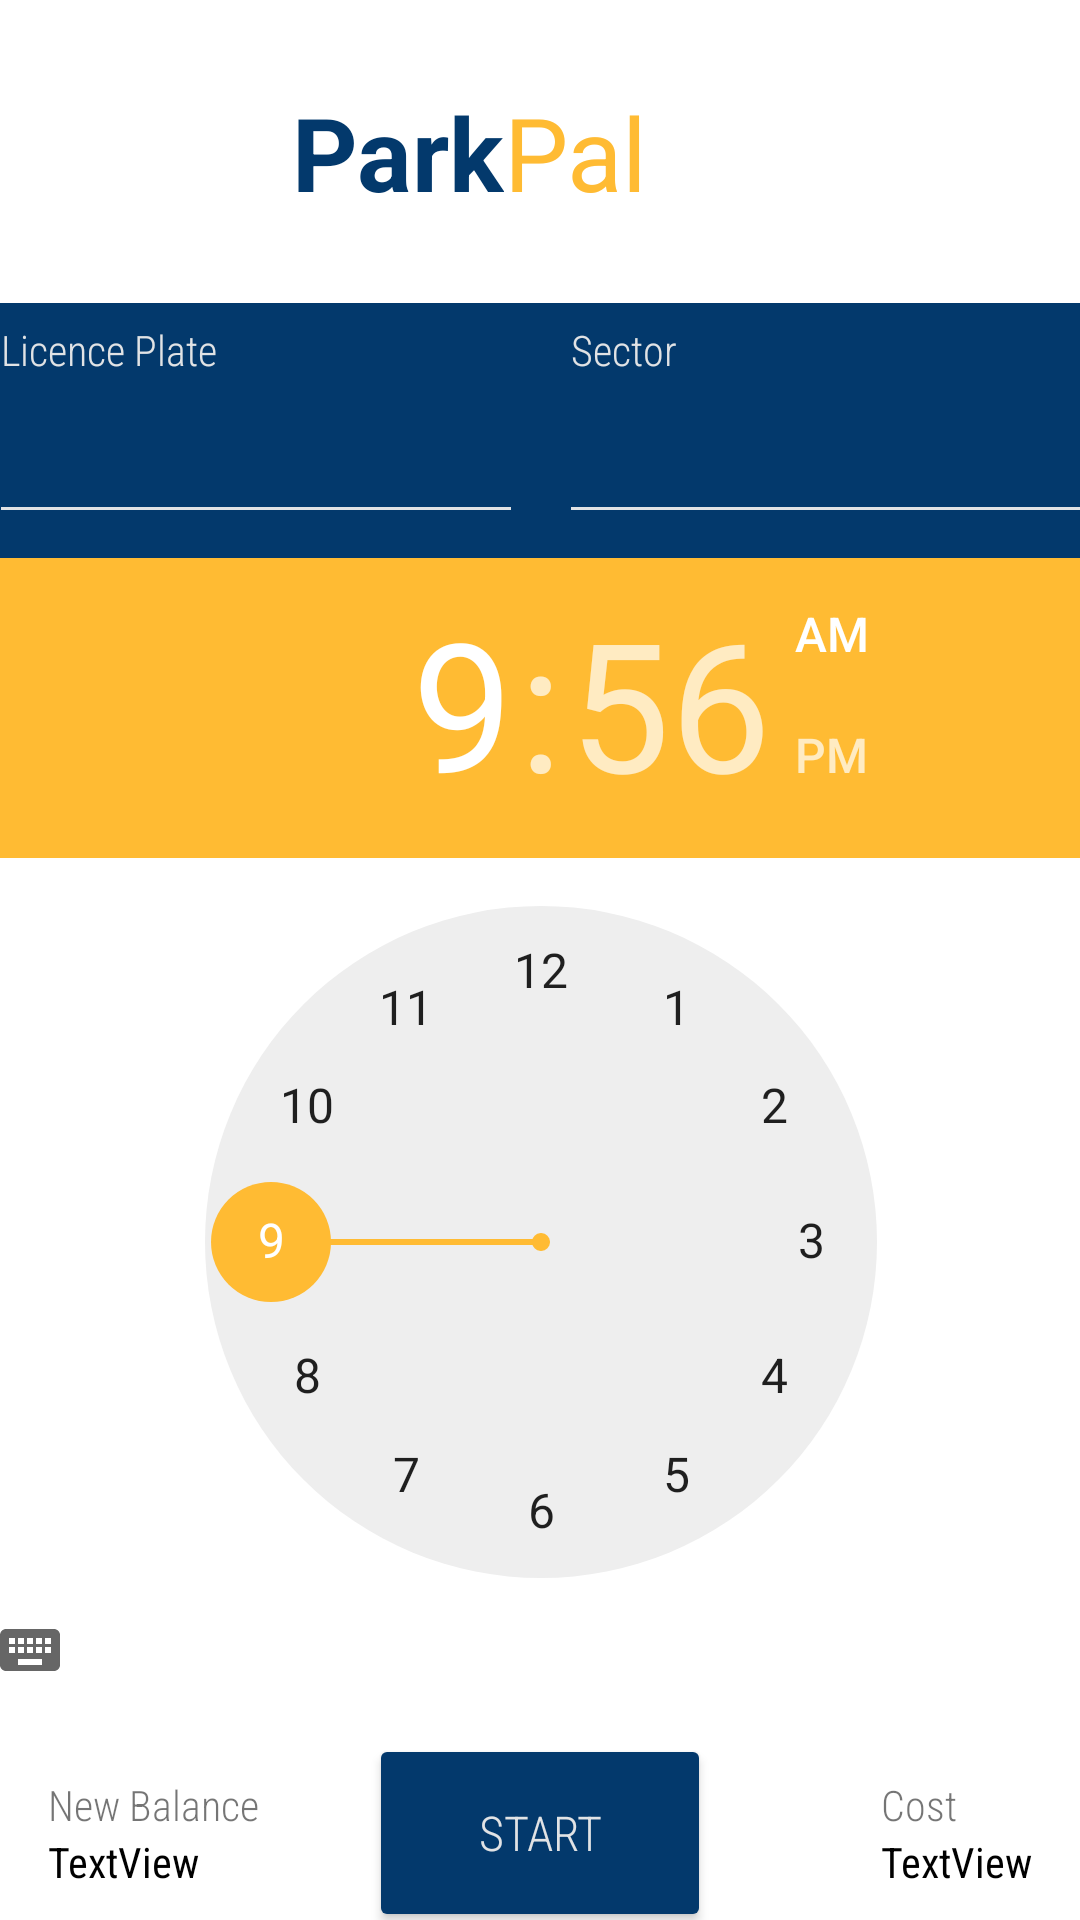

Layout XML and referenced resources for this Android screen:
<!-- AndroidManifest.xml: application theme Theme.ParkPal -->
<!-- res/layout/park_activity.xml -->
<?xml version="1.0" encoding="utf-8"?>
<androidx.constraintlayout.widget.ConstraintLayout xmlns:android="http://schemas.android.com/apk/res/android"
    xmlns:app="http://schemas.android.com/apk/res-auto"
    xmlns:tools="http://schemas.android.com/tools"
    android:layout_width="match_parent"
    android:layout_height="match_parent">

    <androidx.appcompat.widget.Toolbar
        android:id="@+id/TopNavBar"
        android:layout_width="416dp"
        android:layout_height="101dp"
        android:background="@drawable/honolulu"
        android:minHeight="?attr/actionBarSize"
        android:theme="?attr/actionBarTheme"
        app:layout_constraintEnd_toEndOf="parent"
        app:layout_constraintStart_toStartOf="parent"
        app:layout_constraintTop_toTopOf="parent"
        tools:ignore="VisualLintBounds" />

    <TextView
        android:id="@+id/Pal"
        android:layout_width="wrap_content"
        android:layout_height="wrap_content"
        android:layout_marginEnd="144dp"
        android:text="@string/Pal"
        android:textColor="@android:color/holo_orange_light"
        android:textSize="34sp"
        app:layout_constraintBottom_toBottomOf="@+id/ParkPalView"
        app:layout_constraintEnd_toEndOf="parent"
        app:layout_constraintTop_toTopOf="@+id/ParkPalView"
        app:layout_constraintVertical_bias="0.0"
        tools:ignore="VisualLintOverlap,TextContrastCheck" />

    <TextView
        android:id="@+id/ParkPalView"
        android:layout_width="wrap_content"
        android:layout_height="wrap_content"
        android:text="@string/Park"
        android:textColor="@color/nice_blue"
        android:textSize="34sp"
        android:textStyle="bold"
        app:layout_constraintBottom_toBottomOf="@+id/TopNavBar"
        app:layout_constraintEnd_toStartOf="@+id/Pal"
        app:layout_constraintHorizontal_bias="1.0"
        app:layout_constraintStart_toStartOf="@+id/TopNavBar"
        app:layout_constraintTop_toTopOf="parent" />

    <Button
        android:id="@+id/LogoutButton"
        android:layout_width="54dp"
        android:layout_height="45dp"
        android:layout_marginStart="4dp"
        android:background="@android:color/transparent"
        app:icon="@drawable/baseline_logout_24"
        app:iconTint="@color/nice_blue"

        app:layout_constraintBottom_toBottomOf="@+id/TopNavBar"
        app:layout_constraintStart_toStartOf="parent"
        app:layout_constraintTop_toTopOf="parent" />

    <androidx.constraintlayout.widget.ConstraintLayout
        android:id="@+id/constraintLayout2"
        android:layout_width="416dp"
        android:layout_height="85dp"
        android:background="@color/nice_blue"
        android:backgroundTint="@color/nice_blue"
        android:inputType="number"
        app:layout_constraintEnd_toEndOf="parent"
        app:layout_constraintStart_toStartOf="parent"
        app:layout_constraintTop_toBottomOf="@+id/TopNavBar">

        <TextView
            android:id="@+id/PlateView"
            android:layout_width="wrap_content"
            android:layout_height="wrap_content"
            android:layout_marginStart="4dp"
            android:layout_marginBottom="4dp"
            android:fontFamily="sans-serif-condensed-light"
            android:text="@string/Plate"
            android:textColor="@color/material_dynamic_neutral90"
            app:layout_constraintBottom_toTopOf="@+id/LicencePlateField"
            app:layout_constraintStart_toStartOf="@+id/LicencePlateField" />


        <EditText
            android:id="@+id/SectorField"
            android:layout_width="178dp"
            android:layout_height="48dp"
            android:layout_marginEnd="24dp"
            android:layout_marginBottom="8dp"
            android:backgroundTint="@color/material_dynamic_neutral90"
            android:ems="10"
            android:inputType="textPersonName"
            android:textColor="@color/material_dynamic_neutral90"
            app:layout_constraintBottom_toBottomOf="parent"
            app:layout_constraintEnd_toEndOf="parent" />

        <TextView
            android:id="@+id/SectorView"
            android:layout_width="wrap_content"
            android:layout_height="wrap_content"
            android:layout_marginStart="4dp"
            android:layout_marginBottom="4dp"
            android:fontFamily="sans-serif-condensed-light"
            android:text="@string/Sector"
            android:textColor="@color/material_dynamic_neutral90"
            app:layout_constraintBottom_toTopOf="@+id/SectorField"
            app:layout_constraintStart_toStartOf="@+id/SectorField" />

        <EditText
            android:id="@+id/LicencePlateField"
            android:layout_width="178dp"
            android:layout_height="48dp"
            android:layout_marginStart="24dp"
            android:layout_marginBottom="8dp"
            android:backgroundTint="@color/material_dynamic_neutral90"
            android:ems="10"
            android:inputType="textPersonName"
            android:textColor="@color/material_dynamic_neutral90"
            app:layout_constraintBottom_toBottomOf="parent"
            app:layout_constraintStart_toStartOf="parent" />

    </androidx.constraintlayout.widget.ConstraintLayout>

    <TimePicker
        android:id="@+id/timePicker1"
        android:layout_width="413dp"
        android:layout_height="400dp"
        android:headerBackground="@android:color/holo_orange_light"
        android:numbersSelectorColor="@android:color/holo_orange_light"
        app:layout_constraintEnd_toEndOf="parent"
        app:layout_constraintStart_toStartOf="parent"
        app:layout_constraintTop_toBottomOf="@+id/constraintLayout2" />

    <TextView
        android:id="@+id/NewBalanceLabel"
        android:layout_width="wrap_content"
        android:layout_height="wrap_content"
        android:fontFamily="sans-serif-condensed-light"
        android:text="New Balance"
        app:layout_constraintBottom_toTopOf="@+id/BalanceLeft"
        app:layout_constraintStart_toStartOf="@+id/BalanceLeft"
        app:layout_constraintTop_toBottomOf="@+id/timePicker1"
        app:layout_constraintVertical_chainStyle="packed" />

    <TextView
        android:id="@+id/BalanceLeft"
        android:layout_width="wrap_content"
        android:layout_height="wrap_content"
        android:layout_marginStart="16dp"
        android:layout_marginBottom="4dp"
        android:fontFamily="sans-serif-condensed"
        android:text="TextView"
        android:textColor="@color/black"
        app:layout_constraintBottom_toBottomOf="parent"
        app:layout_constraintStart_toStartOf="parent"
        app:layout_constraintTop_toBottomOf="@+id/NewBalanceLabel" />

    <TextView
        android:id="@+id/CostLabel"
        android:layout_width="wrap_content"
        android:layout_height="wrap_content"
        android:layout_marginEnd="44dp"
        android:fontFamily="sans-serif-condensed-light"
        android:text="Cost"
        app:layout_constraintBottom_toTopOf="@+id/CostOfService"
        app:layout_constraintEnd_toEndOf="parent"
        app:layout_constraintHorizontal_bias="0.0"
        app:layout_constraintStart_toStartOf="@+id/CostOfService"
        app:layout_constraintTop_toBottomOf="@+id/timePicker1"
        app:layout_constraintVertical_chainStyle="packed" />

    <TextView
        android:id="@+id/CostOfService"
        android:layout_width="wrap_content"
        android:layout_height="wrap_content"
        android:layout_marginEnd="16dp"
        android:layout_marginBottom="4dp"
        android:fontFamily="sans-serif-condensed"
        android:text="TextView"
        android:textColor="@color/black"
        app:layout_constraintBottom_toBottomOf="parent"
        app:layout_constraintEnd_toEndOf="parent"
        app:layout_constraintTop_toBottomOf="@+id/CostLabel" />

    <Button
        android:id="@+id/StartPark"
        android:layout_width="114dp"
        android:layout_height="66dp"
        android:layout_marginBottom="4dp"
        android:backgroundTint="@color/nice_blue"
        android:fontFamily="sans-serif-condensed-light"
        android:text="Start"
        android:textColor="@color/material_dynamic_neutral90"
        android:textSize="16sp"
        android:theme="@style/Theme.Material3.Dark.BottomSheetDialog"
        app:layout_constraintBottom_toBottomOf="parent"
        app:layout_constraintEnd_toEndOf="parent"
        app:layout_constraintStart_toStartOf="parent"
        app:layout_constraintTop_toBottomOf="@+id/timePicker1" />


</androidx.constraintlayout.widget.ConstraintLayout>
<!-- resources referenced by this layout -->
<resources>
  <color name="black">#FF000000</color>
  <color name="material_dynamic_neutral90">#E0E0E0</color>
  <color name="nice_blue">#03396C</color>
  <!-- drawable baseline_logout_24 (drawable) -->
  <vector android:autoMirrored="true" android:height="24dp"
      android:tint="#03396C" android:viewportHeight="24"
      android:viewportWidth="24" android:width="24dp" xmlns:android="http://schemas.android.com/apk/res/android">
      <path android:fillColor="@android:color/white" android:pathData="M17,7l-1.41,1.41L18.17,11H8v2h10.17l-2.58,2.58L17,17l5,-5zM4,5h8V3H4c-1.1,0 -2,0.9 -2,2v14c0,1.1 0.9,2 2,2h8v-2H4V5z"/>
  </vector>
  <string name="Pal">Pal</string>
  <string name="Park">Park</string>
  <string name="Plate">Licence Plate</string>
  <string name="Sector">Sector</string>
  <style name="Theme.ParkPal" parent="Theme.MaterialComponents.DayNight.NoActionBar">
          
          <item name="colorPrimary">@color/purple_500</item>
          <item name="colorPrimaryVariant">@color/purple_700</item>
          <item name="colorOnPrimary">@color/white</item>
          
          <item name="colorSecondary">@color/teal_200</item>
          <item name="colorSecondaryVariant">@color/teal_700</item>
          <item name="colorOnSecondary">@color/black</item>
          
          <item name="android:statusBarColor">?attr/colorPrimaryVariant</item>
          
      </style>
  <color name="purple_500">#FF6200EE</color>
  <color name="purple_700">#FF3700B3</color>
  <color name="white">#FFFFFFFF</color>
  <color name="teal_200">#FF03DAC5</color>
  <color name="teal_700">#FF018786</color>
</resources>
